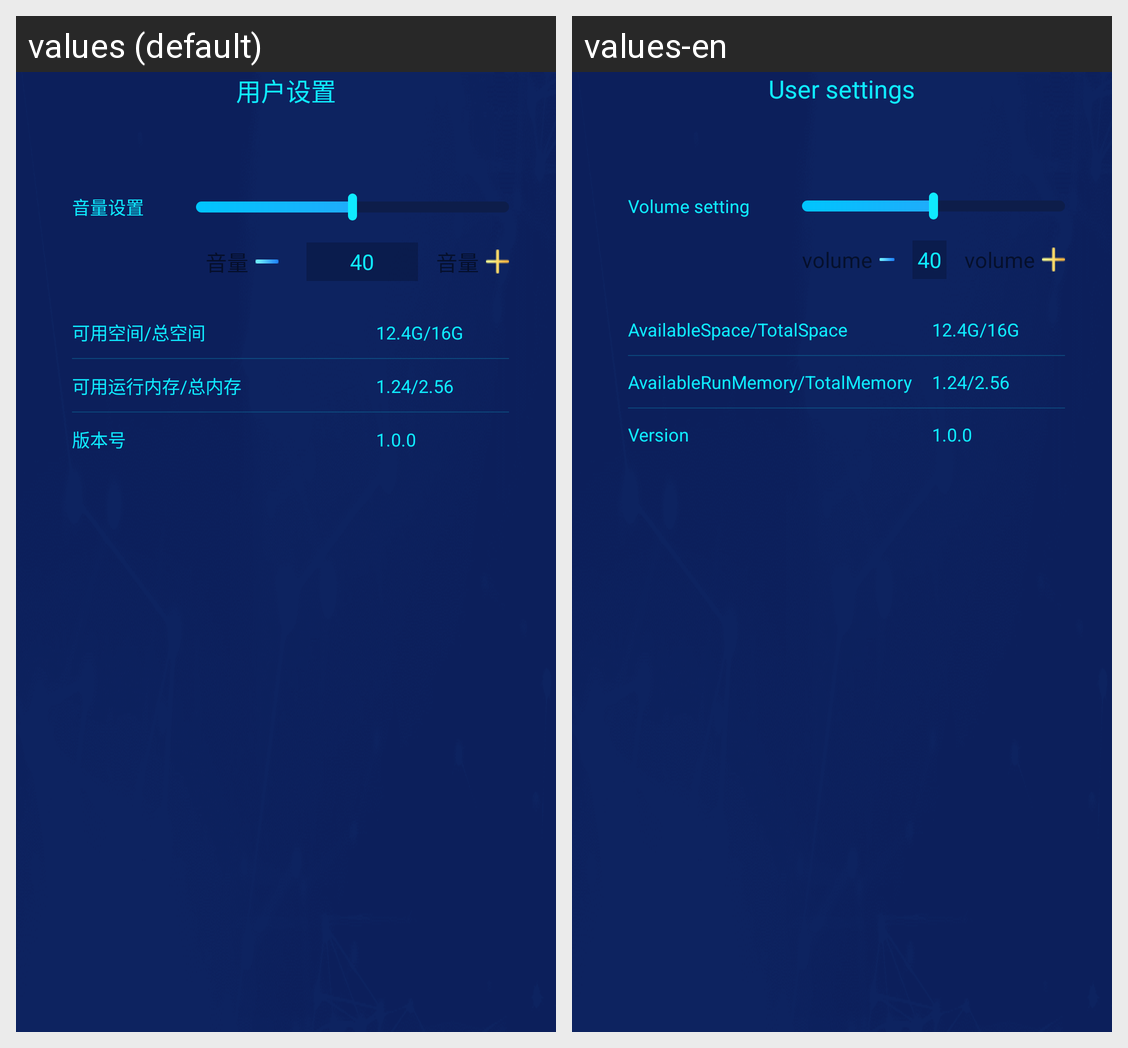

The Android screen above is rendered under two locales of the same app. Produce the string resources it draws, with the default and per-locale values.
Android screen res/layout/activity_settings_status.xml rendered under 2 locales, left to right: values (default), values-en. Device: Nexus 5 (rendered at 1080×1920; each locale shown at half size, 540×960, under a caption strip naming it); theme AppTheme.
Strings drawn on this screen, with the default value and each locale's value (text and hints the layout hard-codes, and strings that could not be matched under every locale, appear in the picture but are not listed):

setting_three
  values: 用户设置
  values-en: User settings

setting_voice
  values: 音量设置
  values-en: Volume setting

settings_voice_desc
  values: 音量
  values-en: volume

settings_storage_des
  values: 可用空间/总空间
  values-en: AvailableSpace/TotalSpace

settings_memory_desc
  values: 可用运行内存/总内存
  values-en: AvailableRunMemory/TotalMemory

settings_version_desc
  values: 版本号
  values-en: Version
